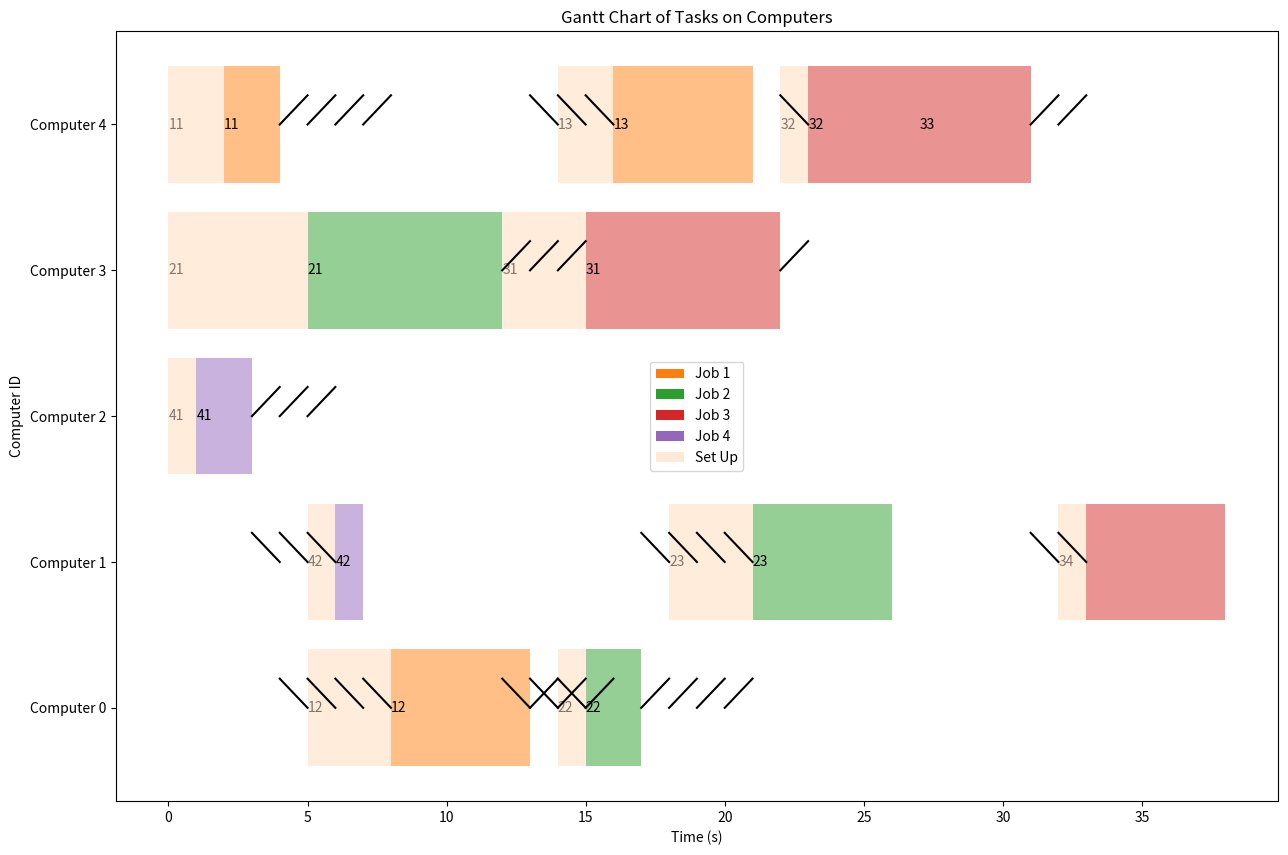

Write the Python code that produced this figure.
import matplotlib.pyplot as plt
import matplotlib.colors as mcolors
from matplotlib.patches import Patch

# 提供的字典
data = {0: [0, 0, 0, 0, 0, 0, 0, 0, 12, 12, 12, 12, 12, 0, 0, 22, 22, 0, 0, 0, 0, 0, 0, 0, 0, 0, 0, 0, 0, 0, 0, 0, 0, 0, 0, 0, 0, 0], 1: [0, 0, 0, 0, 0, 0, 42, 0, 0, 0, 0, 0, 0, 0, 0, 0, 0, 0, 0, 0, 0, 23, 23, 23, 23, 23, 0, 0, 0, 0, 0, 0, 0, 34, 34, 34, 34, 34], 2: [0, 41, 41, 0, 0, 0, 0, 0, 0, 0, 0, 0, 0, 0, 0, 0, 0, 0, 0, 0, 0, 0, 0, 0, 0, 0, 0, 0, 0, 0, 0, 0, 0, 0, 0, 0, 0, 0], 3: [0, 0, 0, 0, 0, 21, 21, 21, 21, 21, 21, 21, 0, 0, 0, 31, 31, 31, 31, 31, 31, 31, 0, 0, 0, 0, 0, 0, 0, 0, 0, 0, 0, 0, 0, 0, 0, 0], 4: [0, 0, 11, 11, 0, 0, 0, 0, 0, 0, 0, 0, 0, 0, 0, 0, 13, 13, 13, 13, 13, 0, 0, 32, 32, 32, 32, 33, 33, 33, 33, 0, 0, 0, 0, 0, 0, 0]}
data_2 = {0: [0, 0, 0, 0, 0, 12, 12, 12, 0, 0, 0, 0, 0, 0, 22, 0, 0, 0, 0, 0, 0, 0, 0, 0, 0, 0, 0, 0, 0, 0, 0, 0, 0, 0, 0, 0, 0, 0], 1: [0, 0, 0, 0, 0, 42, 0, 0, 0, 0, 0, 0, 0, 0, 0, 0, 0, 0, 23, 23, 23, 0, 0, 0, 0, 0, 0, 0, 0, 0, 0, 0, 34, 0, 0, 0, 0, 0], 2: [41, 0, 0, 0, 0, 0, 0, 0, 0, 0, 0, 0, 0, 0, 0, 0, 0, 0, 0, 0, 0, 0, 0, 0, 0, 0, 0, 0, 0, 0, 0, 0, 0, 0, 0, 0, 0, 0], 3: [21, 21, 21, 21, 21, 0, 0, 0, 0, 0, 0, 0, 31, 31, 31, 0, 0, 0, 0, 0, 0, 0, 0, 0, 0, 0, 0, 0, 0, 0, 0, 0, 0, 0, 0, 0, 0, 0], 4: [11, 11, 0, 0, 0, 0, 0, 0, 0, 0, 0, 0, 0, 0, 13, 13, 0, 0, 0, 0, 0, 0, 32, 0, 0, 0, 0, 0, 0, 0, 0, 0, 0, 0, 0, 0, 0, 0]}
data_3 = {(0, 1): [0, 0, 0, 0, 0, 0, 0, 0, 0, 0, 0, 0, 0, 0, 0, 0, 0, 23, 23, 23, 23, 0, 0, 0, 0, 0, 0, 0, 0, 0, 0, 0, 0, 0, 0, 0, 0, 0], (1, 0): [0, 0, 0, 0, 0, 0, 0, 0, 0, 0, 0, 0, 0, 0, 0, 0, 0, 0, 0, 0, 0, 0, 0, 0, 0, 0, 0, 0, 0, 0, 0, 0, 0, 0, 0, 0, 0, 0], (0, 2): [0, 0, 0, 0, 0, 0, 0, 0, 0, 0, 0, 0, 0, 0, 0, 0, 0, 0, 0, 0, 0, 0, 0, 0, 0, 0, 0, 0, 0, 0, 0, 0, 0, 0, 0, 0, 0, 0], (2, 0): [0, 0, 0, 0, 0, 0, 0, 0, 0, 0, 0, 0, 0, 0, 0, 0, 0, 0, 0, 0, 0, 0, 0, 0, 0, 0, 0, 0, 0, 0, 0, 0, 0, 0, 0, 0, 0, 0], (0, 3): [0, 0, 0, 0, 0, 0, 0, 0, 0, 0, 0, 0, 0, 0, 0, 0, 0, 0, 0, 0, 0, 0, 0, 0, 0, 0, 0, 0, 0, 0, 0, 0, 0, 0, 0, 0, 0, 0], (3, 0): [0, 0, 0, 0, 0, 0, 0, 0, 0, 0, 0, 0, 22, 22, 22, 0, 0, 0, 0, 0, 0, 0, 0, 0, 0, 0, 0, 0, 0, 0, 0, 0, 0, 0, 0, 0, 0, 0], (0, 4): [0, 0, 0, 0, 0, 0, 0, 0, 0, 0, 0, 0, 0, 13, 13, 13, 0, 0, 0, 0, 0, 0, 0, 0, 0, 0, 0, 0, 0, 0, 0, 0, 0, 0, 0, 0, 0, 0], (4, 0): [0, 0, 0, 0, 12, 12, 12, 12, 0, 0, 0, 0, 0, 0, 0, 0, 0, 0, 0, 0, 0, 0, 0, 0, 0, 0, 0, 0, 0, 0, 0, 0, 0, 0, 0, 0, 0, 0], (1, 2): [0, 0, 0, 0, 0, 0, 0, 0, 0, 0, 0, 0, 0, 0, 0, 0, 0, 0, 0, 0, 0, 0, 0, 0, 0, 0, 0, 0, 0, 0, 0, 0, 0, 0, 0, 0, 0, 0], (2, 1): [0, 0, 0, 42, 42, 42, 0, 0, 0, 0, 0, 0, 0, 0, 0, 0, 0, 0, 0, 0, 0, 0, 0, 0, 0, 0, 0, 0, 0, 0, 0, 0, 0, 0, 0, 0, 0, 0], (1, 3): [0, 0, 0, 0, 0, 0, 0, 0, 0, 0, 0, 0, 0, 0, 0, 0, 0, 0, 0, 0, 0, 0, 0, 0, 0, 0, 0, 0, 0, 0, 0, 0, 0, 0, 0, 0, 0, 0], (3, 1): [0, 0, 0, 0, 0, 0, 0, 0, 0, 0, 0, 0, 0, 0, 0, 0, 0, 0, 0, 0, 0, 0, 0, 0, 0, 0, 0, 0, 0, 0, 0, 0, 0, 0, 0, 0, 0, 0], (1, 4): [0, 0, 0, 0, 0, 0, 0, 0, 0, 0, 0, 0, 0, 0, 0, 0, 0, 0, 0, 0, 0, 0, 0, 0, 0, 0, 0, 0, 0, 0, 0, 0, 0, 0, 0, 0, 0, 0], (4, 1): [0, 0, 0, 0, 0, 0, 0, 0, 0, 0, 0, 0, 0, 0, 0, 0, 0, 0, 0, 0, 0, 0, 0, 0, 0, 0, 0, 0, 0, 0, 0, 34, 34, 0, 0, 0, 0, 0], (2, 3): [0, 0, 0, 0, 0, 0, 0, 0, 0, 0, 0, 0, 0, 0, 0, 0, 0, 0, 0, 0, 0, 0, 0, 0, 0, 0, 0, 0, 0, 0, 0, 0, 0, 0, 0, 0, 0, 0], (3, 2): [0, 0, 0, 0, 0, 0, 0, 0, 0, 0, 0, 0, 0, 0, 0, 0, 0, 0, 0, 0, 0, 0, 0, 0, 0, 0, 0, 0, 0, 0, 0, 0, 0, 0, 0, 0, 0, 0], (2, 4): [0, 0, 0, 0, 0, 0, 0, 0, 0, 0, 0, 0, 0, 0, 0, 0, 0, 0, 0, 0, 0, 0, 0, 0, 0, 0, 0, 0, 0, 0, 0, 0, 0, 0, 0, 0, 0, 0], (4, 2): [0, 0, 0, 0, 0, 0, 0, 0, 0, 0, 0, 0, 0, 0, 0, 0, 0, 0, 0, 0, 0, 0, 0, 0, 0, 0, 0, 0, 0, 0, 0, 0, 0, 0, 0, 0, 0, 0], (3, 4): [0, 0, 0, 0, 0, 0, 0, 0, 0, 0, 0, 0, 0, 0, 0, 0, 0, 0, 0, 0, 0, 0, 32, 0, 0, 0, 0, 0, 0, 0, 0, 0, 0, 0, 0, 0, 0, 0], (4, 3): [0, 0, 0, 0, 0, 0, 0, 0, 0, 0, 0, 0, 0, 0, 0, 0, 0, 0, 0, 0, 0, 0, 0, 0, 0, 0, 0, 0, 0, 0, 0, 0, 0, 0, 0, 0, 0, 0]}


# 生成色彩映射，每个任务ID的首数字对应不同的颜色
colors = list(mcolors.TABLEAU_COLORS.keys())
color_map = {task_id: colors[int(str(task_id)[0]) % len(colors)] if task_id != 0 else 'white' for task_id in set(x for lst in data.values() for x in lst)}

# 为 data_2 使用统一的淡皮肤色
light_skin_color = mcolors.to_rgba('peachpuff', 0.6)

fig, ax = plt.subplots(figsize=(15, 10))  # 调整图表尺寸

# 绘制 data 中的数据
for computer_id, tasks in data.items():
    start_time = 0
    for i in range(1, len(tasks)):
        if tasks[i] != tasks[i-1]:
            ax.broken_barh([(start_time, i-start_time)], (computer_id-0.4, 0.8), facecolors=color_map[tasks[i-1]])
            if tasks[i-1] != 0:
                ax.text(start_time, computer_id, str(tasks[i-1]), va='center', ha='left', color='black')
            start_time = i
    ax.broken_barh([(start_time, len(tasks)-start_time)], (computer_id-0.4, 0.8), facecolors=color_map[tasks[-1]])

# 绘制 data_2 中的数据，使用较高的透明度
for computer_id, tasks in data_2.items():
    start_time = 0
    for i in range(1, len(tasks)):
        if tasks[i] != tasks[i-1]:
            ax.broken_barh([(start_time, i-start_time)], (computer_id-0.4, 0.8), facecolors=light_skin_color if tasks[i-1] != 0 else 'white', alpha=0.5)
            if tasks[i-1] != 0:
                ax.text(start_time, computer_id, str(tasks[i-1]), va='center', ha='left', color='black', alpha=0.5)
            start_time = i
    ax.broken_barh([(start_time, len(tasks)-start_time)], (computer_id-0.4, 0.8), facecolors=light_skin_color if tasks[-1] != 0 else 'white', alpha=0.5)

# 绘制 data_3 中的数据，对两台电脑各自画一条黑线
for (comp1, comp2), tasks in data_3.items():
    for i, task in enumerate(tasks):
        if task != 0:
            # 在每台电脑的时间区块中间画上水平黑线
            ax.plot([i, i+1], [comp1 , comp1 + 0.2], color='black')
            ax.plot([i, i+1], [comp2+0.2 , comp2], color='black')


# 设置图表格式
ax.set_xlabel('Time (s)')
ax.set_ylabel('Computer ID')
ax.set_yticks(range(len(data)))
ax.set_yticklabels(['Computer {}'.format(i) for i in range(len(data))])
ax.set_title('Gantt Chart of Tasks on Computers')

# 创建图例
unique_jobs = set(int(str(task_id)[0]) for task_id in color_map if task_id != 0)
legend_elements = [Patch(facecolor=colors[job % len(colors)], label='Job {}'.format(job)) for job in unique_jobs]
legend_elements.append(Patch(facecolor=light_skin_color, label='Set Up'))
ax.legend(handles=legend_elements)

plt.show()